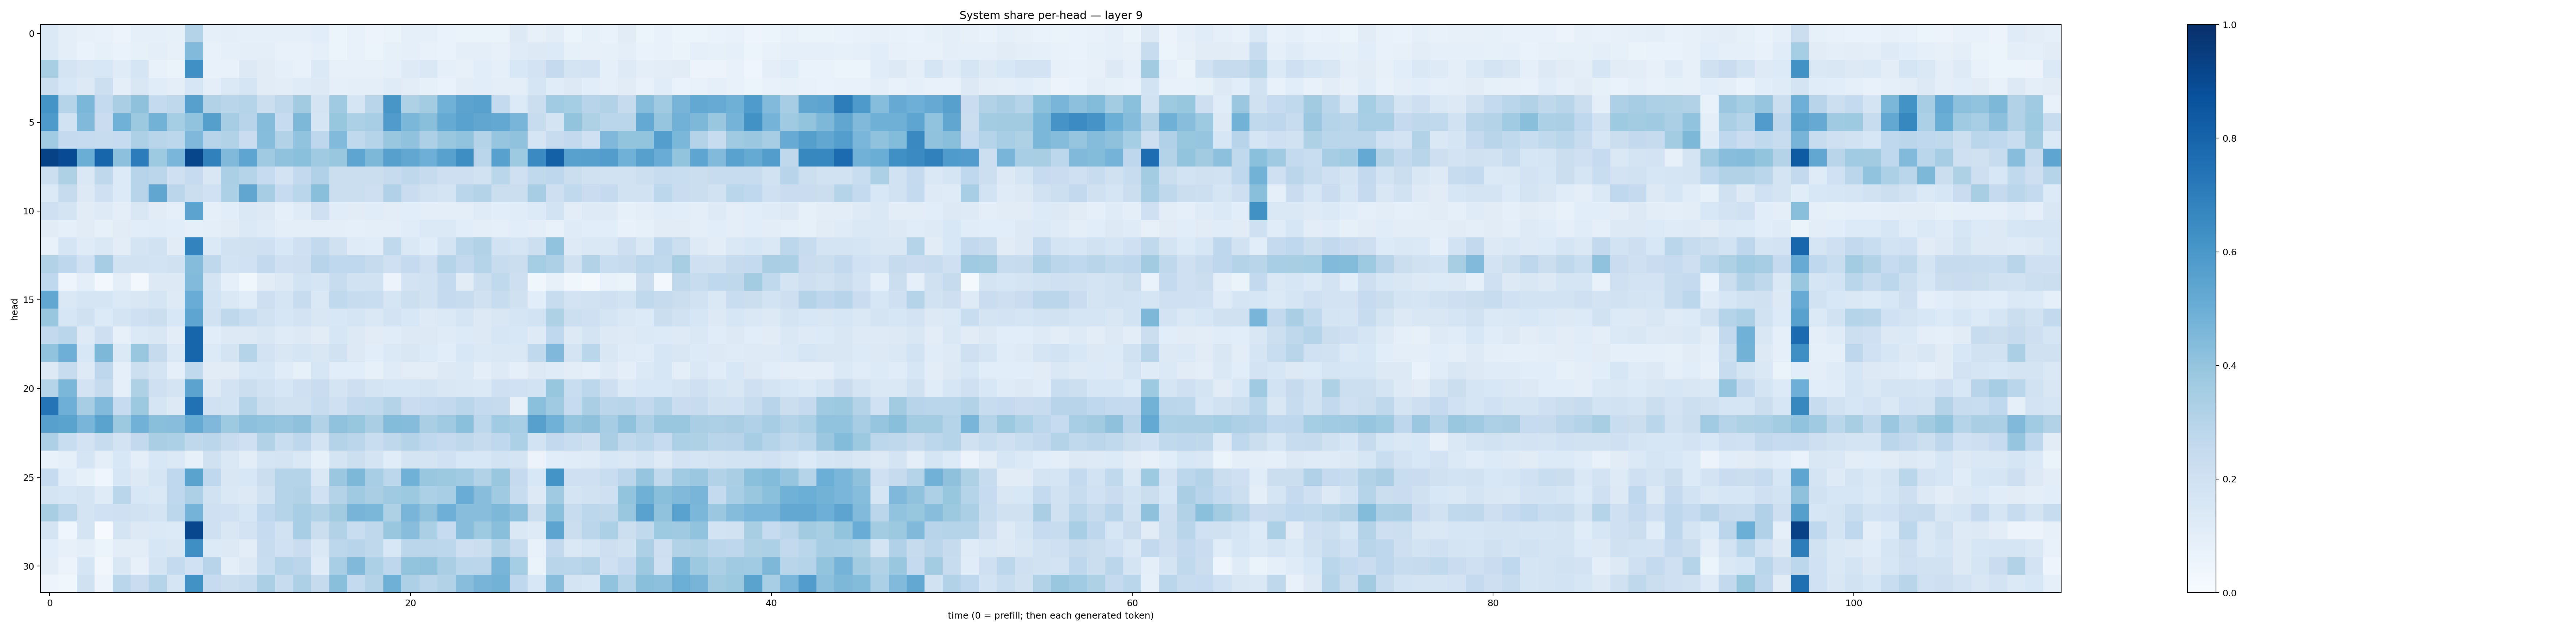

The table this chart was drawn from, first rows:
0.13837276, 0.10137827, 0.08002042, 0.076519966, 0.057850763, 0.08637976, 0.088650875, 0.082934074, 0.30818513, 0.08626168, 0.100455694, 0.0865348, 0.092714645, 0.09261599, 0.091882706, 0.106293194, 0.06038046, 0.07073724, 0.05585554, 0.06627417, 0.09332762, 0.08660893, 0.0692173, 0.06543939
0.1384, 0.09541, 0.06973, 0.08533, 0.06789, 0.08458, 0.09506, 0.08056, 0.4447, 0.07735, 0.08661, 0.09698, 0.09572, 0.07617, 0.07128, 0.09199, 0.06213, 0.07355, 0.05948, 0.08384, 0.09194, 0.0729, 0.0694, 0.09701
0.3399, 0.1765, 0.1491, 0.1533, 0.1197, 0.1642, 0.07094, 0.06523, 0.6291, 0.07793, 0.07795, 0.1317, 0.1117, 0.09246, 0.07788, 0.1371, 0.07891, 0.07832, 0.07917, 0.09109, 0.1216, 0.1466, 0.09304, 0.08063
0.2156, 0.156, 0.1306, 0.2157, 0.1009, 0.1518, 0.1169, 0.09765, 0.1582, 0.09447, 0.1388, 0.1664, 0.1116, 0.1036, 0.1182, 0.125, 0.08729, 0.09592, 0.09654, 0.1179, 0.1054, 0.08498, 0.06648, 0.1034
0.6171, 0.2973, 0.4589, 0.2562, 0.3383, 0.4124, 0.2566, 0.2706, 0.5614, 0.3151, 0.2914, 0.2973, 0.2202, 0.2701, 0.3599, 0.1768, 0.368, 0.1692, 0.2914, 0.6054, 0.3226, 0.3568, 0.4849, 0.5447
0.5862, 0.1903, 0.4491, 0.228, 0.486, 0.3772, 0.4786, 0.3539, 0.406, 0.5655, 0.3477, 0.2959, 0.4352, 0.247, 0.4562, 0.1682, 0.3919, 0.3291, 0.3464, 0.5801, 0.4603, 0.4235, 0.5181, 0.5537
0.3666, 0.2526, 0.248, 0.2407, 0.2474, 0.3255, 0.2924, 0.2797, 0.4503, 0.2963, 0.309, 0.2282, 0.4335, 0.3154, 0.4041, 0.2749, 0.4415, 0.2647, 0.3003, 0.383, 0.4067, 0.3243, 0.3864, 0.4028
0.9266, 0.8929, 0.5031, 0.7936, 0.4143, 0.7051, 0.3721, 0.4641, 0.9121, 0.6862, 0.4463, 0.5382, 0.3696, 0.4089, 0.42, 0.3683, 0.3888, 0.536, 0.4565, 0.5614, 0.531, 0.4937, 0.5575, 0.6397
0.2152, 0.3226, 0.1462, 0.27, 0.1366, 0.2938, 0.2851, 0.2062, 0.2479, 0.1511, 0.3355, 0.3036, 0.248, 0.1831, 0.2591, 0.3196, 0.2257, 0.2246, 0.2243, 0.2432, 0.2703, 0.2451, 0.2124, 0.2142
0.1392, 0.2443, 0.1257, 0.2099, 0.1336, 0.2952, 0.5339, 0.284, 0.2265, 0.2007, 0.329, 0.5334, 0.3512, 0.2464, 0.289, 0.425, 0.2193, 0.2224, 0.2135, 0.3166, 0.2299, 0.1912, 0.1773, 0.2868
0.2088, 0.1782, 0.1121, 0.124, 0.09672, 0.1491, 0.1102, 0.09277, 0.5442, 0.09239, 0.107, 0.1482, 0.1254, 0.09002, 0.1172, 0.2052, 0.1152, 0.1131, 0.1147, 0.1036, 0.107, 0.0965, 0.09699, 0.1012
0.113, 0.09368, 0.1107, 0.08482, 0.1118, 0.1084, 0.1159, 0.1085, 0.08963, 0.09577, 0.1109, 0.1389, 0.1204, 0.0942, 0.1005, 0.09891, 0.09674, 0.09275, 0.09649, 0.09553, 0.1156, 0.1382, 0.1379, 0.1082
0.07181, 0.1663, 0.1203, 0.1413, 0.1046, 0.1781, 0.1879, 0.1124, 0.6781, 0.1371, 0.1893, 0.1982, 0.2034, 0.1557, 0.2046, 0.2581, 0.196, 0.1196, 0.1154, 0.2656, 0.1412, 0.1146, 0.1784, 0.2884
0.3139, 0.2753, 0.2002, 0.3508, 0.1921, 0.19, 0.1874, 0.1974, 0.4336, 0.2696, 0.1875, 0.2024, 0.2612, 0.2044, 0.2145, 0.295, 0.2674, 0.2675, 0.2432, 0.2053, 0.25, 0.2039, 0.3009, 0.2597
0.2675, 0.05006, 0.096, 0.02918, 0.1016, 0.02626, 0.1251, 0.1273, 0.443, 0.1775, 0.08934, 0.0363, 0.1131, 0.126, 0.1855, 0.1674, 0.2394, 0.1917, 0.1905, 0.05723, 0.1814, 0.1886, 0.2575, 0.1132
0.5298, 0.1456, 0.1681, 0.1708, 0.1377, 0.1505, 0.1707, 0.1246, 0.5054, 0.1874, 0.1434, 0.114, 0.2146, 0.1707, 0.2391, 0.1414, 0.2632, 0.2348, 0.2338, 0.1701, 0.216, 0.1951, 0.2516, 0.2379
0.3833, 0.1587, 0.1978, 0.133, 0.179, 0.2088, 0.2242, 0.1525, 0.5369, 0.1938, 0.27, 0.2316, 0.1894, 0.1565, 0.1824, 0.151, 0.1539, 0.1645, 0.1484, 0.1807, 0.1526, 0.1233, 0.1388, 0.1701
0.2588, 0.2861, 0.1245, 0.2135, 0.08109, 0.1379, 0.1498, 0.1047, 0.7966, 0.1065, 0.1256, 0.1285, 0.1519, 0.1184, 0.1296, 0.1096, 0.1564, 0.1251, 0.1132, 0.1164, 0.1317, 0.1291, 0.1194, 0.1363
0.4031, 0.4928, 0.1531, 0.4552, 0.1396, 0.3857, 0.2447, 0.139, 0.796, 0.1332, 0.1772, 0.3024, 0.1825, 0.1494, 0.1706, 0.1496, 0.1891, 0.1269, 0.1058, 0.138, 0.1497, 0.1362, 0.1078, 0.1551
0.1295, 0.2406, 0.1225, 0.2759, 0.09033, 0.2187, 0.1771, 0.08784, 0.2652, 0.1106, 0.1113, 0.1558, 0.1577, 0.1138, 0.0851, 0.1564, 0.1092, 0.1056, 0.08255, 0.1191, 0.1041, 0.1036, 0.1317, 0.1376
0.3046, 0.4596, 0.1834, 0.2428, 0.09359, 0.3234, 0.207, 0.1787, 0.5433, 0.1287, 0.1819, 0.2257, 0.1931, 0.1568, 0.2092, 0.227, 0.173, 0.2127, 0.1774, 0.1614, 0.1585, 0.1749, 0.1519, 0.1476
0.7371, 0.4941, 0.3483, 0.4427, 0.2476, 0.3772, 0.1671, 0.1298, 0.7475, 0.2028, 0.1849, 0.2996, 0.2212, 0.1981, 0.1971, 0.2359, 0.2108, 0.2598, 0.2636, 0.307, 0.2276, 0.2487, 0.2587, 0.2869
0.5603, 0.5485, 0.4685, 0.5486, 0.3786, 0.4841, 0.4239, 0.4285, 0.5192, 0.4506, 0.3735, 0.4143, 0.4061, 0.3973, 0.4129, 0.3133, 0.4085, 0.3914, 0.3369, 0.4381, 0.4364, 0.3366, 0.3673, 0.4203
0.3265, 0.2319, 0.1806, 0.2377, 0.1814, 0.2587, 0.3366, 0.3304, 0.271, 0.2831, 0.2393, 0.2105, 0.3123, 0.2343, 0.2768, 0.1822, 0.3052, 0.2821, 0.2337, 0.2732, 0.3079, 0.2678, 0.2529, 0.2709
0.07286, 0.09015, 0.1647, 0.09428, 0.1526, 0.09915, 0.1562, 0.1399, 0.08319, 0.1954, 0.1418, 0.1052, 0.1676, 0.1773, 0.1482, 0.08481, 0.1788, 0.2182, 0.1744, 0.1148, 0.1765, 0.1789, 0.2017, 0.1535
0.2471, 0.1165, 0.08294, 0.03922, 0.1603, 0.1318, 0.1714, 0.2663, 0.548, 0.2681, 0.1523, 0.1528, 0.2232, 0.2994, 0.2975, 0.1458, 0.3791, 0.4568, 0.3455, 0.2797, 0.4858, 0.3906, 0.377, 0.3661
0.177, 0.1622, 0.1768, 0.1196, 0.289, 0.1525, 0.1469, 0.2675, 0.3255, 0.1915, 0.1416, 0.1287, 0.1905, 0.2994, 0.3093, 0.2013, 0.3074, 0.369, 0.3394, 0.3672, 0.375, 0.3313, 0.3458, 0.507
0.3422, 0.28, 0.1796, 0.2006, 0.2109, 0.1934, 0.1791, 0.278, 0.4727, 0.2063, 0.2026, 0.1591, 0.2661, 0.2993, 0.3448, 0.3116, 0.361, 0.4708, 0.4595, 0.3221, 0.4665, 0.408, 0.4926, 0.4259
0.1723, 0.04613, 0.1723, 0.005865, 0.1767, 0.1292, 0.137, 0.136, 0.9093, 0.2043, 0.1515, 0.18, 0.2465, 0.1886, 0.3457, 0.2199, 0.3153, 0.2322, 0.2697, 0.39, 0.428, 0.3346, 0.2489, 0.4273
0.1082, 0.07901, 0.09475, 0.05185, 0.1016, 0.1049, 0.1577, 0.1507, 0.6344, 0.1363, 0.1327, 0.1029, 0.2386, 0.1998, 0.2299, 0.1415, 0.2799, 0.2952, 0.2706, 0.1553, 0.2823, 0.2843, 0.2784, 0.2148
0.1051, 0.05721, 0.1667, 0.03284, 0.1504, 0.07906, 0.1791, 0.2553, 0.2008, 0.2935, 0.0991, 0.13, 0.2332, 0.3003, 0.2837, 0.1187, 0.3462, 0.448, 0.329, 0.277, 0.402, 0.4077, 0.3382, 0.2888
0.04776, 0.0383, 0.1963, 0.05782, 0.2861, 0.2275, 0.3003, 0.1707, 0.6225, 0.248, 0.2225, 0.2393, 0.3335, 0.2361, 0.3279, 0.2427, 0.4243, 0.257, 0.3069, 0.4916, 0.327, 0.2839, 0.3125, 0.4291
